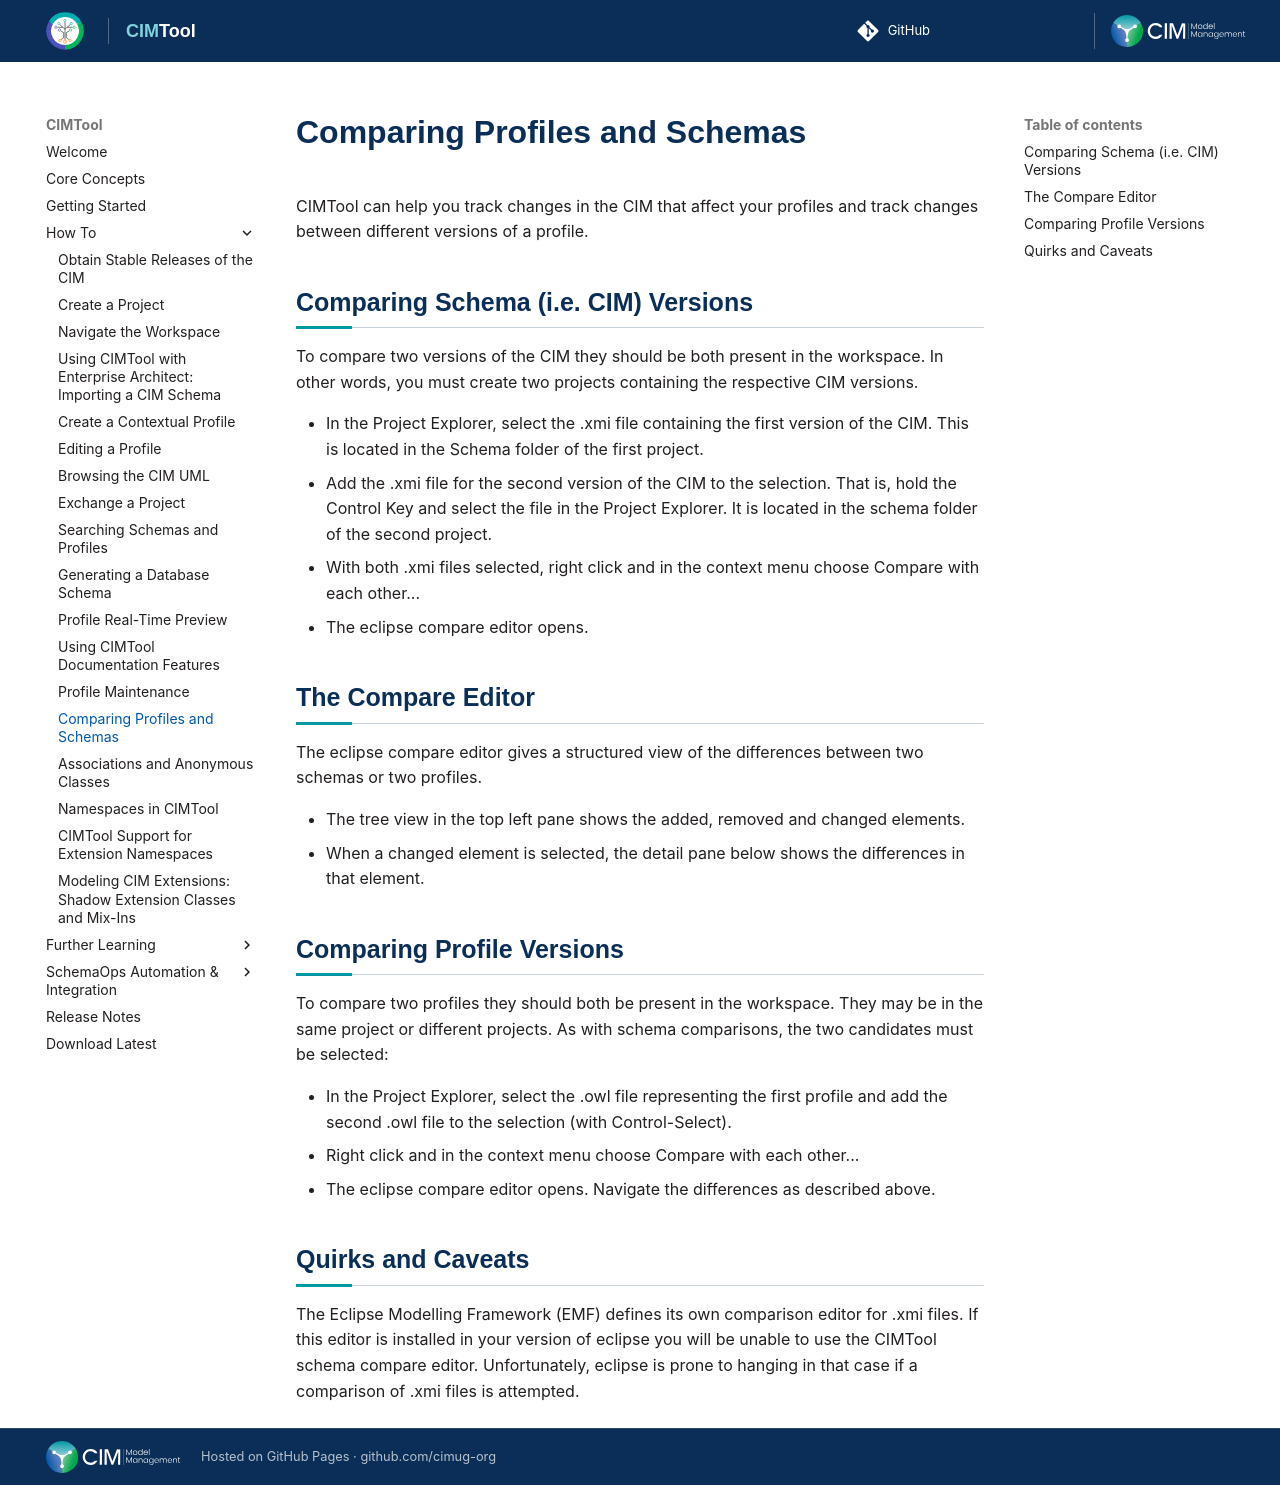

repository: cimug-org/CIMTool · page: how-to/comparing-profiles-schemas/index.html · generator: jekyll

# Comparing Profiles and Schemas
CIMTool can help you track changes in the CIM that affect your profiles and track changes between different versions of a profile.

## Comparing Schema (i.e. CIM) Versions
To compare two versions of the CIM they should be both present in the workspace. In other words, you must create two projects containing the respective CIM versions.

  * In the Project Explorer, select the .xmi file containing the first version of the CIM. This is located in the Schema folder of the first project.
  * Add the .xmi file for the second version of the CIM to the selection. That is, hold the Control Key and select the file in the Project Explorer. It is located in the schema folder of the second project.
  * With both .xmi files selected, right click and in the context menu choose Compare with each other...
  * The eclipse compare editor opens.

## The Compare Editor
The eclipse compare editor gives a structured view of the differences between two schemas or two profiles.

  * The tree view in the top left pane shows the added, removed and changed elements.
  * When a changed element is selected, the detail pane below shows the differences in that element.

## Comparing Profile Versions
To compare two profiles they should both be present in the workspace. They may be in the same project or different projects. As with schema comparisons, the two candidates must be selected:

  * In the Project Explorer, select the .owl file representing the first profile and add the second .owl file to the selection (with Control-Select).
  * Right click and in the context menu choose Compare with each other...
  * The eclipse compare editor opens. Navigate the differences as described above.

## Quirks and Caveats
The Eclipse Modelling Framework (EMF) defines its own comparison editor for .xmi files. If this editor is installed in your version of eclipse you will be unable to use the CIMTool schema compare editor. Unfortunately, eclipse is prone to hanging in that case if a comparison of .xmi files is attempted.
